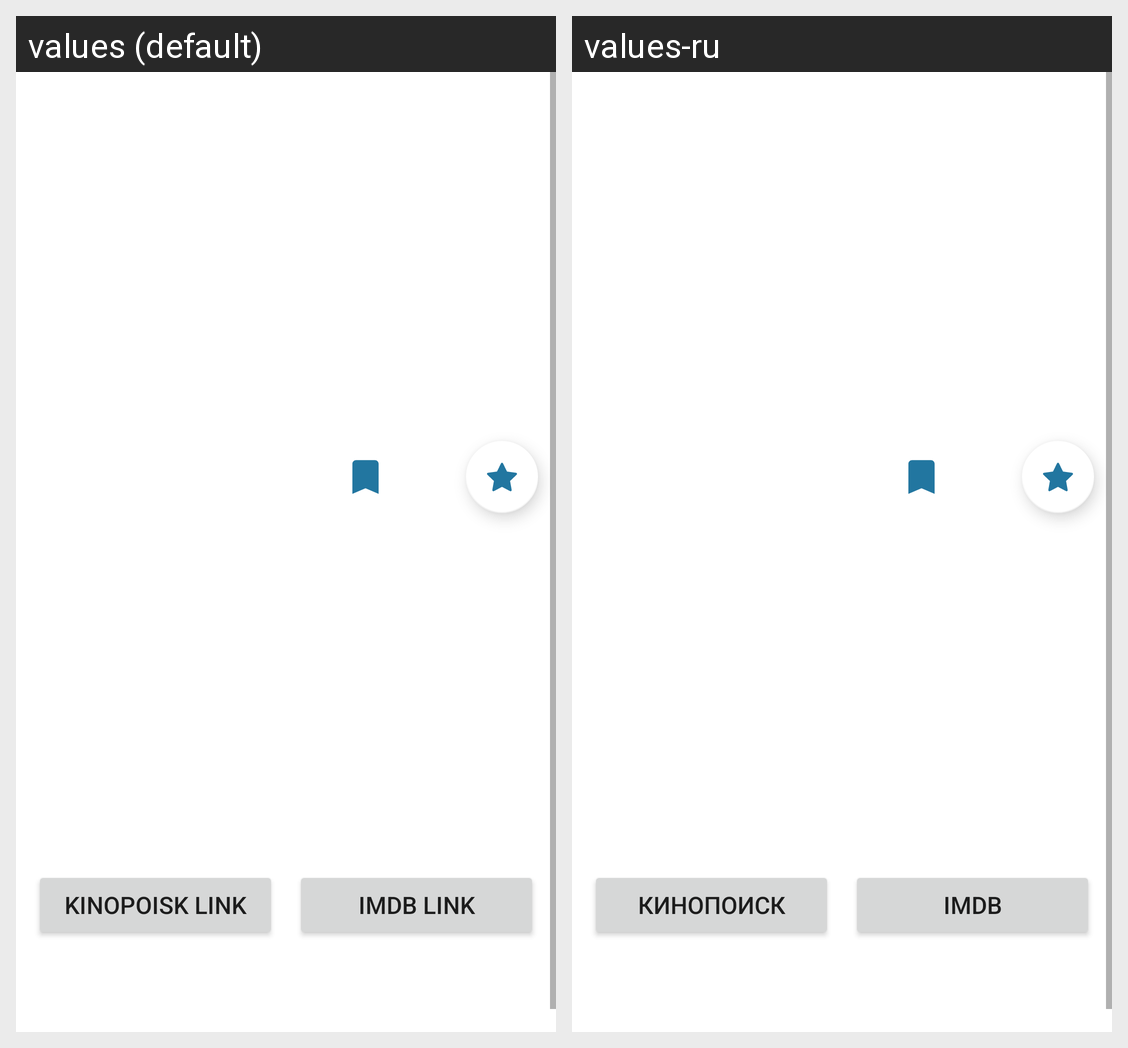

Locale-by-locale string values for the Android screen shown in this grid:
Android screen res/layout/fragment_info.xml rendered under 2 locales, left to right: values (default), values-ru. Device: Nexus 5 (rendered at 1080×1920; each locale shown at half size, 540×960, under a caption strip naming it); theme Theme.RandomMovie.
Strings drawn on this screen, with the default value and each locale's value (text and hints the layout hard-codes, and strings that could not be matched under every locale, appear in the picture but are not listed):

kinopoisk_link
  values: Kinopoisk link
  values-ru: Кинопоиск

imdb_link
  values: Imdb link
  values-ru: IMDB
